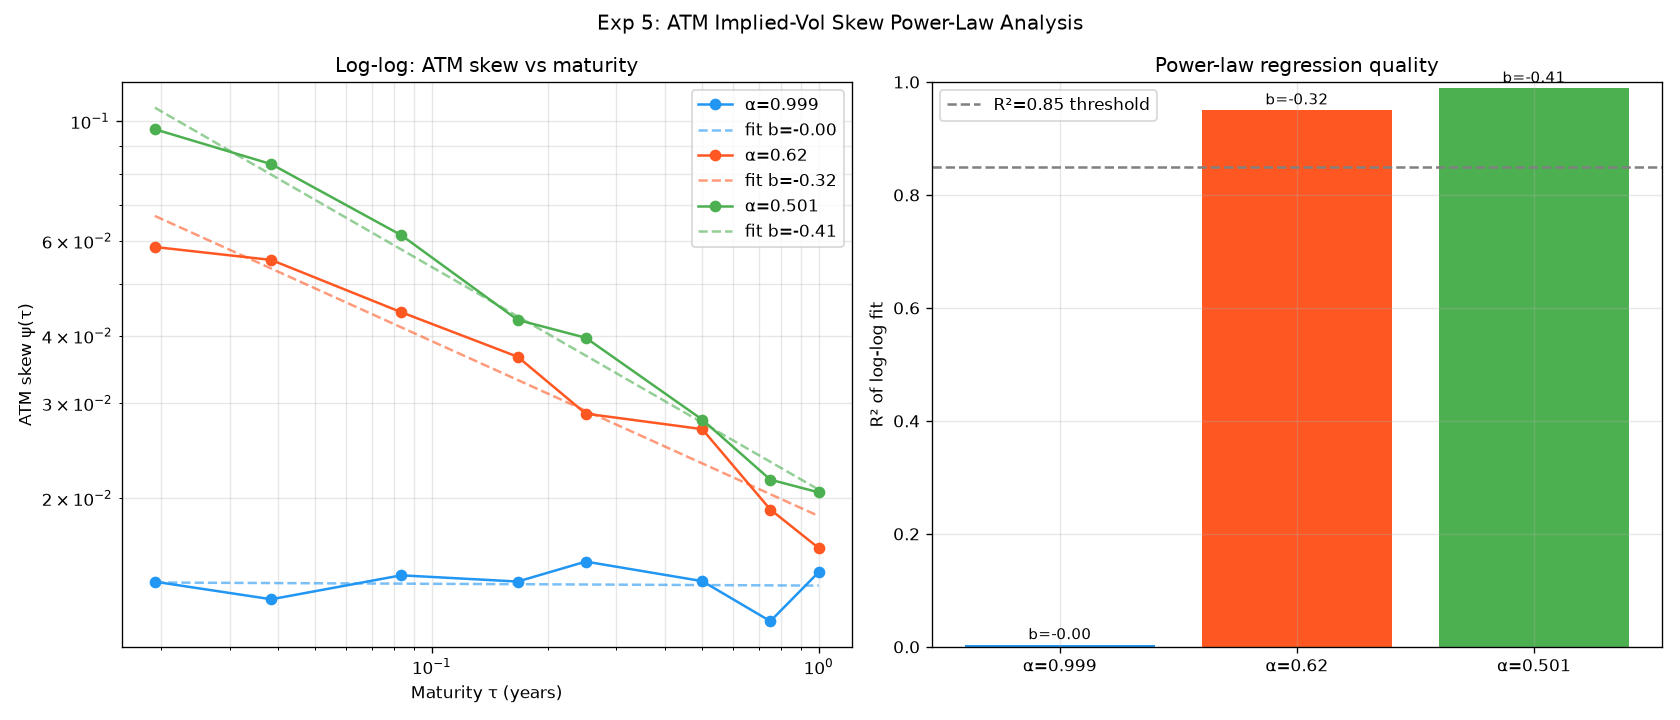

Values plotted in this chart, from the file beside it:
alpha, tau, psi, price_k-5, price_k-2, price_k-1, price_k+1, price_k+2, price_k+5, iv_k-5, iv_k-2, iv_k-1, iv_k+1, iv_k+2, iv_k+5
0.999, 0.01923, 0.014, 4.91, 2.733, 1.659, 0.6717, 0.2726, 0.03639, 0.1949, 0.1971, 0.198, 0.1982, 0.1976, 0.1964
0.999, 0.03846, 0.01299, 5.053, 3.072, 2.092, 1.11, 0.6224, 0.189, 0.1976, 0.1981, 0.1983, 0.1985, 0.1988, 0.1988
0.999, 0.08333, 0.01439, 5.457, 3.695, 2.8, 1.826, 1.265, 0.6216, 0.1972, 0.1977, 0.1979, 0.1982, 0.1984, 0.1987
0.999, 0.1667, 0.01401, 6.183, 4.592, 3.754, 2.792, 2.189, 1.391, 0.1992, 0.1994, 0.1995, 0.1998, 0.2002, 0.2006
0.999, 0.25, 0.01526, 6.786, 5.28, 4.474, 3.52, 2.897, 2.035, 0.1989, 0.1992, 0.1994, 0.1997, 0.1999, 0.2004
0.999, 0.5, 0.01403, 8.334, 6.959, 6.198, 5.262, 4.622, 3.673, 0.2022, 0.2025, 0.2028, 0.203, 0.2032, 0.2036
0.999, 0.75, 0.01183, 9.659, 8.352, 7.616, 6.696, 6.051, 5.068, 0.2065, 0.2068, 0.207, 0.2073, 0.2074, 0.2077
0.999, 1.0, 0.01458, 10.72, 9.451, 8.734, 7.829, 7.188, 6.195, 0.2071, 0.2074, 0.2076, 0.2079, 0.2081, 0.2085
0.62, 0.01923, 0.05846, 4.914, 2.742, 1.674, 0.6923, 0.2918, 0.04517, 0.1985, 0.1996, 0.2009, 0.2022, 0.2028, 0.2042
0.62, 0.03846, 0.05531, 5.056, 3.08, 2.106, 1.131, 0.6448, 0.2074, 0.1984, 0.1995, 0.2002, 0.2013, 0.2023, 0.2039
0.62, 0.08333, 0.04426, 5.471, 3.723, 2.836, 1.87, 1.309, 0.6609, 0.1991, 0.2004, 0.2011, 0.202, 0.2026, 0.2035
0.62, 0.1667, 0.03659, 6.197, 4.619, 3.79, 2.835, 2.233, 1.439, 0.2003, 0.2012, 0.2017, 0.2025, 0.203, 0.204
0.62, 0.25, 0.02869, 6.863, 5.376, 4.579, 3.631, 3.009, 2.14, 0.2034, 0.2042, 0.2047, 0.2053, 0.2057, 0.2063
0.62, 0.5, 0.02686, 8.373, 7.01, 6.255, 5.327, 4.691, 3.749, 0.2037, 0.2044, 0.2048, 0.2053, 0.2057, 0.2064
0.62, 0.75, 0.01905, 9.784, 8.486, 7.756, 6.843, 6.204, 5.223, 0.2104, 0.2108, 0.2111, 0.2115, 0.2118, 0.2123
0.62, 1.0, 0.01617, 10.93, 9.673, 8.96, 8.057, 7.417, 6.424, 0.2127, 0.2131, 0.2133, 0.2137, 0.2139, 0.2143
0.501, 0.01923, 0.09666, 4.909, 2.736, 1.666, 0.6883, 0.292, 0.04452, 0.1941, 0.1979, 0.1994, 0.2014, 0.2029, 0.2037
0.501, 0.03846, 0.08327, 5.044, 3.069, 2.098, 1.127, 0.6415, 0.2046, 0.1948, 0.1976, 0.1991, 0.2008, 0.2018, 0.2032
0.501, 0.08333, 0.0615, 5.459, 3.71, 2.825, 1.862, 1.305, 0.6621, 0.1975, 0.1991, 0.2002, 0.2014, 0.2022, 0.2036
0.501, 0.1667, 0.04282, 6.217, 4.647, 3.822, 2.869, 2.266, 1.469, 0.2019, 0.203, 0.2038, 0.2046, 0.2051, 0.2062
0.501, 0.25, 0.03967, 6.829, 5.34, 4.543, 3.6, 2.983, 2.124, 0.2014, 0.2024, 0.2029, 0.2037, 0.2043, 0.2054
0.501, 0.5, 0.02798, 8.426, 7.062, 6.309, 5.385, 4.752, 3.805, 0.2057, 0.2063, 0.2067, 0.2074, 0.2078, 0.2085
0.501, 0.75, 0.02165, 9.827, 8.528, 7.799, 6.889, 6.252, 5.276, 0.2117, 0.2121, 0.2124, 0.2128, 0.2132, 0.2138
0.501, 1.0, 0.0205, 10.89, 9.633, 8.922, 8.024, 7.388, 6.4, 0.2117, 0.2121, 0.2124, 0.2128, 0.2132, 0.2137
